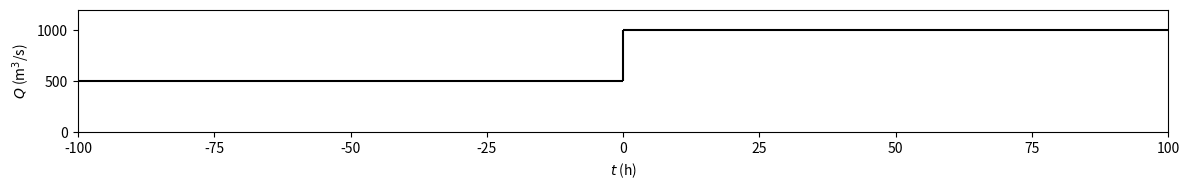

Reproduce this figure in Python. (Note: this script raises an exception after producing the figure.)
#!/usr/bin/env python3
# -*- coding: utf-8 -*-
"""
Created on Mon Jun 26 16:38:29 2023

[redacted]
"""
import numpy as np
import matplotlib.pyplot as plt


t = np.linspace(-100,100)

Q0 = 500
Q1 = 1000

plt.figure(figsize=(12,2))
plt.hlines(Q0, t[0], 0, colors = 'k')
plt.hlines(Q1, 0, t[-1], colors = 'k')
plt.vlines(0, Q0, Q1, colors = 'k')
plt.xlabel(r'$t$ (h)')
plt.ylabel(r'$Q$ (m$^3$/s)')
plt.xlim(t[0], t[-1])
plt.ylim(0,1200)
plt.tight_layout()
plt.savefig("presentatie/afvoer_halvering.pdf")
plt.show()

t = np.linspace(-100,100)

Q0 = 250
Q1 = 500

plt.figure(figsize=(12,2))
plt.hlines(Q0, t[0], 0, colors = 'k')
plt.hlines(Q1, 0, t[-1], colors = 'k')
plt.vlines(0, Q0, Q1, colors = 'k')
plt.xlabel(r'$t$ (h)')
plt.ylabel(r'$Q$ (m$^3$/s)')
plt.xlim(t[0], t[-1])
plt.ylim(0,1200)
plt.tight_layout()
plt.savefig("presentatie/afvoer_verdubbeling.pdf")
plt.show()